Photos from the image-classification dataset "real_herlev" in the GitHub repository codegen2346/cervical-cancer-detection-ai. Its 2 classes are: abnormal, normal.

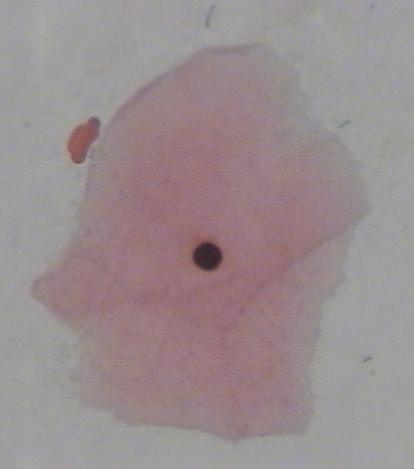
Label: normal

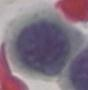
Label: normal

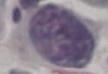
Label: abnormal

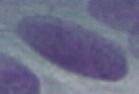
Label: abnormal

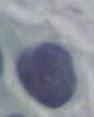
Label: abnormal

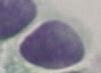
Label: abnormal
